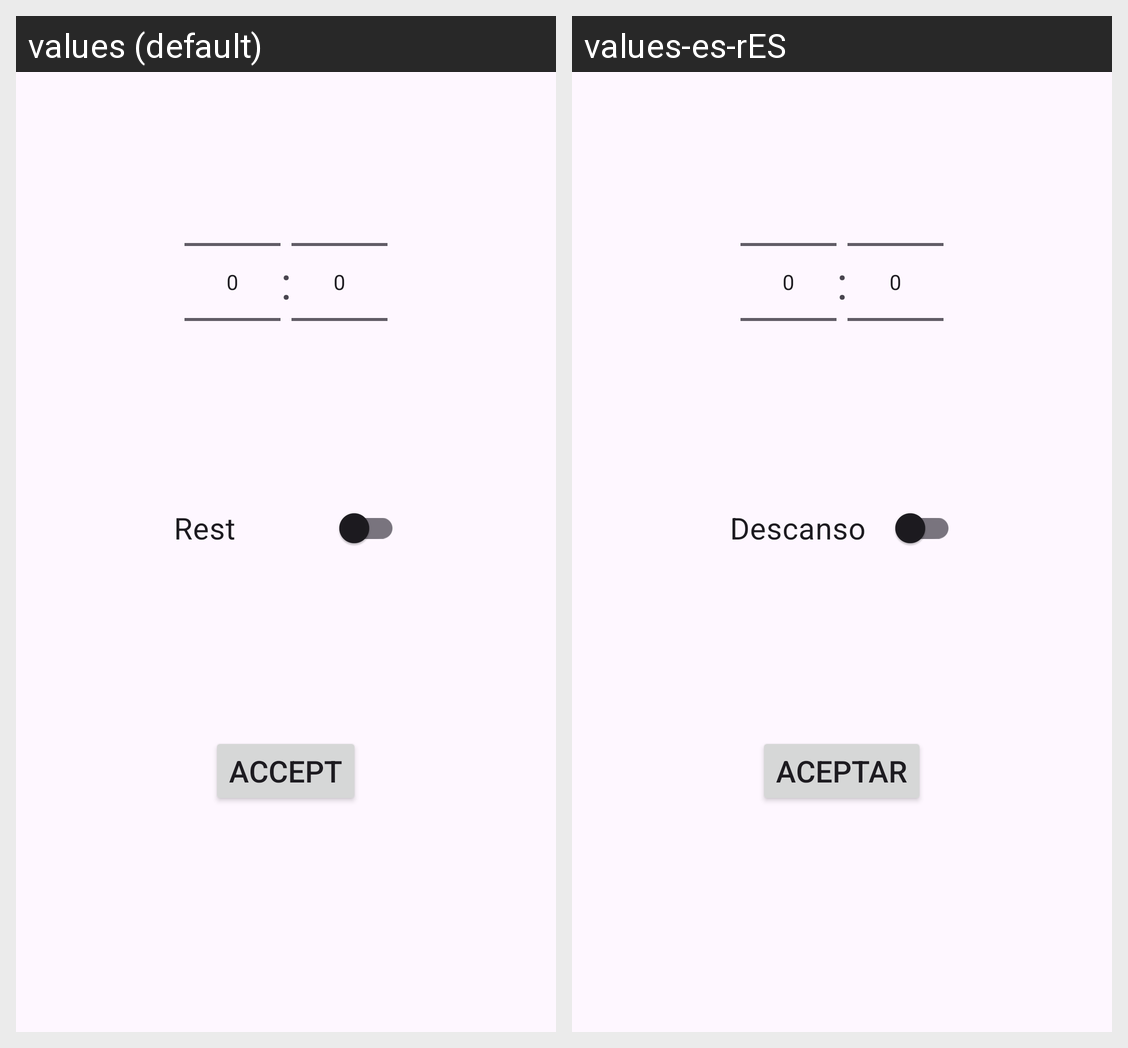

Here is an Android app screen in its default locale and in the app's own translations. Write out the translated-string differences for the strings that appear on this screen.
Android screen res/layout/activity_new_tiempo.xml rendered under 2 locales, left to right: values (default), values-es-rES. Device: Nexus 5 (rendered at 1080×1920; each locale shown at half size, 540×960, under a caption strip naming it); theme Theme.OpenTasker.
Strings drawn on this screen, with the default value and each locale's value (text and hints the layout hard-codes, and strings that could not be matched under every locale, appear in the picture but are not listed):

descanso
  values: Rest
  values-es-rES: Descanso

aceptar
  values: Accept
  values-es-rES: Aceptar
